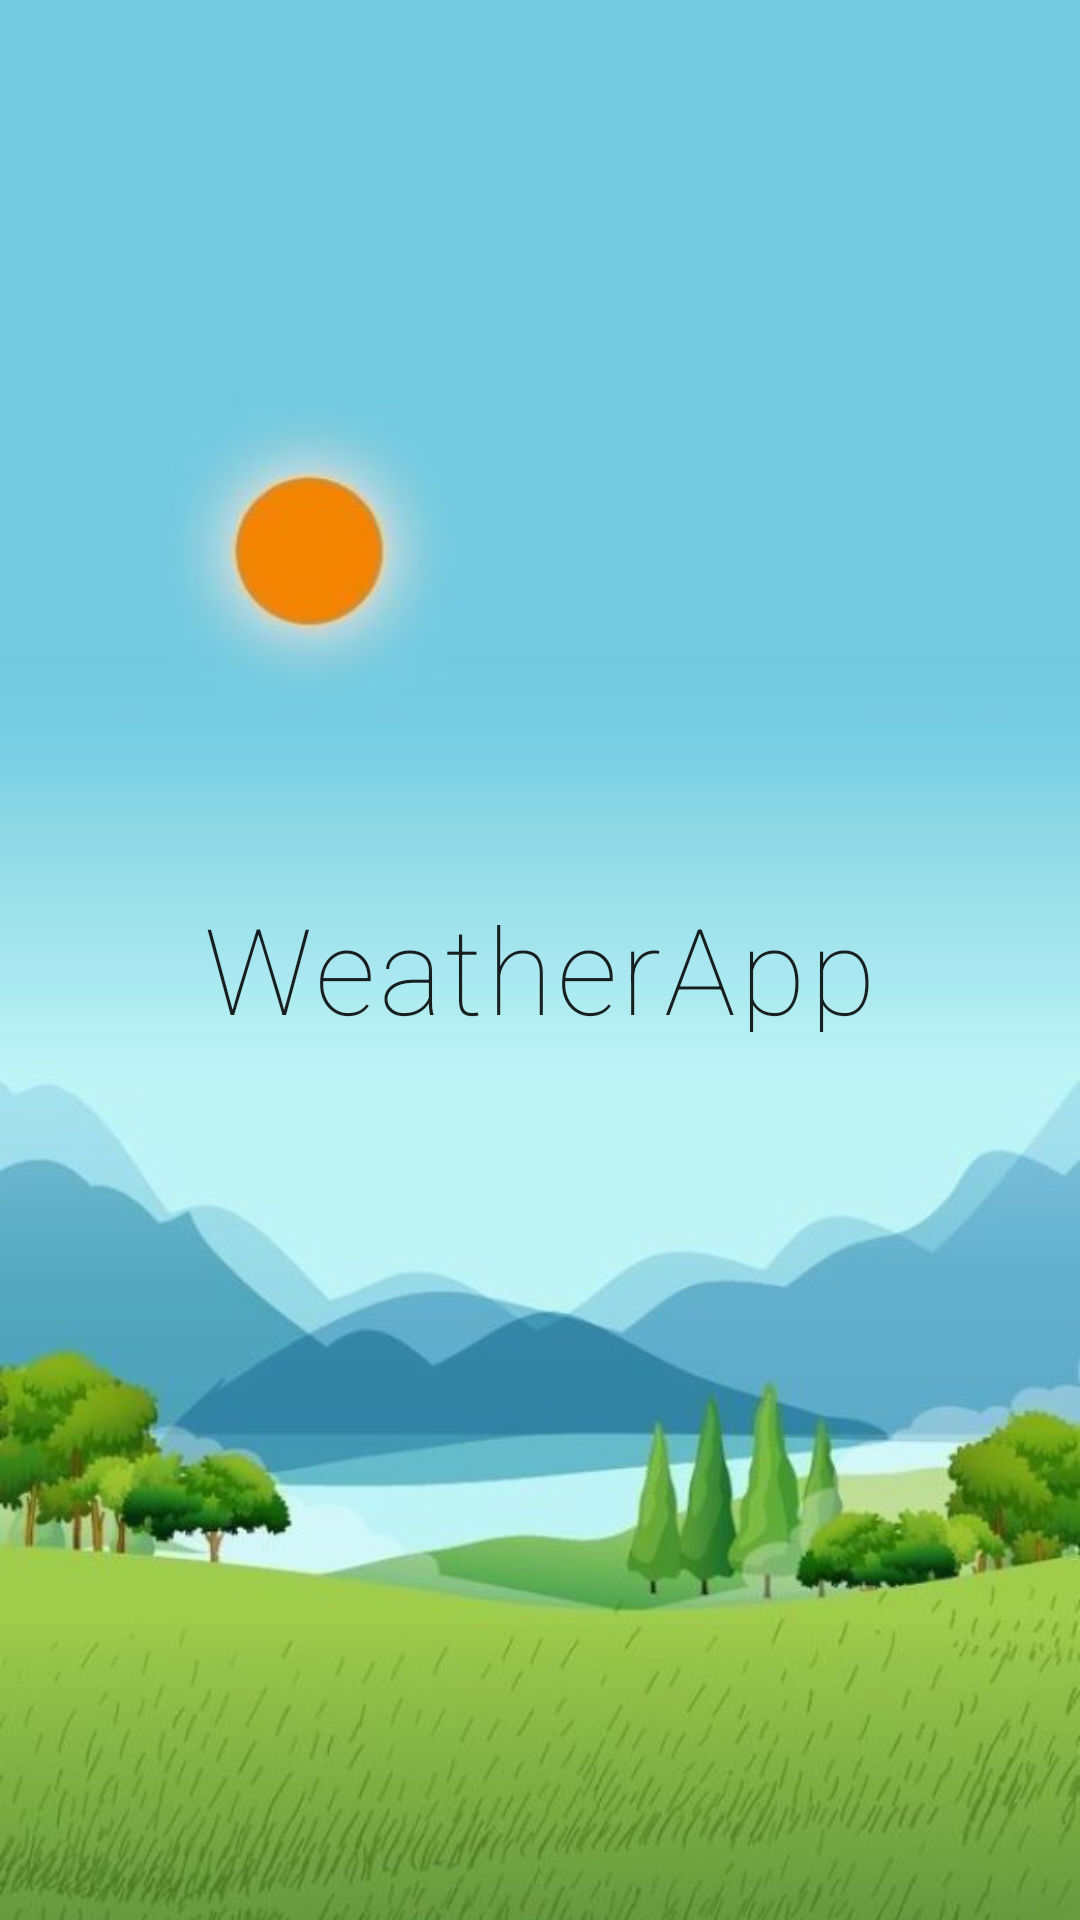

The Android layout XML behind this screen, and the referenced resources:
<!-- AndroidManifest.xml: application theme Theme.WeatherApp -->
<!-- res/layout/fragment_launch_screen.xml -->
<?xml version="1.0" encoding="utf-8"?>
<androidx.constraintlayout.widget.ConstraintLayout xmlns:android="http://schemas.android.com/apk/res/android"
    xmlns:app="http://schemas.android.com/apk/res-auto"
    xmlns:tools="http://schemas.android.com/tools"
    android:layout_width="match_parent"
    android:layout_height="match_parent"
    tools:context=".StartScreenFragment">

    <ImageView
        android:id="@+id/imageView"
        android:layout_width="wrap_content"
        android:layout_height="822dp"
        android:adjustViewBounds="true"
        android:contentDescription="@string/launcher_image"
        android:src="@drawable/launcher_background"
        app:layout_constraintBottom_toBottomOf="parent"
        app:layout_constraintEnd_toEndOf="parent"
        app:layout_constraintHorizontal_bias="0.0"
        app:layout_constraintStart_toStartOf="parent"
        app:layout_constraintTop_toTopOf="parent"
        app:layout_constraintVertical_bias="0.505"
        tools:ignore="ImageContrastCheck" />

    <TextView
        android:id="@+id/textView"
        android:layout_width="wrap_content"
        android:layout_height="48dp"
        android:gravity="center_vertical"
        android:text="@string/app_name"
        android:textAppearance="?attr/textAppearanceBody1"
        android:textSize="40sp"
        android:fontFamily="sans-serif-thin"
        app:layout_constraintStart_toStartOf="parent"
        app:layout_constraintTop_toTopOf="parent"
        app:layout_constraintEnd_toEndOf="parent"
        app:layout_constraintBottom_toBottomOf="parent"/>
</androidx.constraintlayout.widget.ConstraintLayout>
<!-- resources referenced by this layout -->
<resources>
  <!-- drawable launcher_background: png bitmap (drawable, 264494 bytes) -->
  <string name="app_name">WeatherApp</string>
  <string name="launcher_image">Launcher Image</string>
  <style name="Theme.WeatherApp" parent="Theme.MaterialComponents.DayNight.DarkActionBar">
          
          <item name="colorPrimary">@color/purple_500</item>
          <item name="colorPrimaryVariant">@color/purple_700</item>
          <item name="colorOnPrimary">@color/white</item>
          
          <item name="colorSecondary">@color/teal_200</item>
          <item name="colorSecondaryVariant">@color/teal_700</item>
          <item name="colorOnSecondary">@color/black</item>
          
          <item name="android:statusBarColor">?attr/colorPrimaryVariant</item>
          
      </style>
  <!-- not gathered from this repository: default colours our renderer supplied (Android Studio template values) -->
  <color name="purple_500">#FF6200EE</color>
  <color name="purple_700">#FF3700B3</color>
  <color name="teal_200">#FF03DAC5</color>
  <color name="teal_700">#FF018786</color>
  <color name="black">#FF000000</color>
  <color name="white">#FFFFFFFF</color>
</resources>
